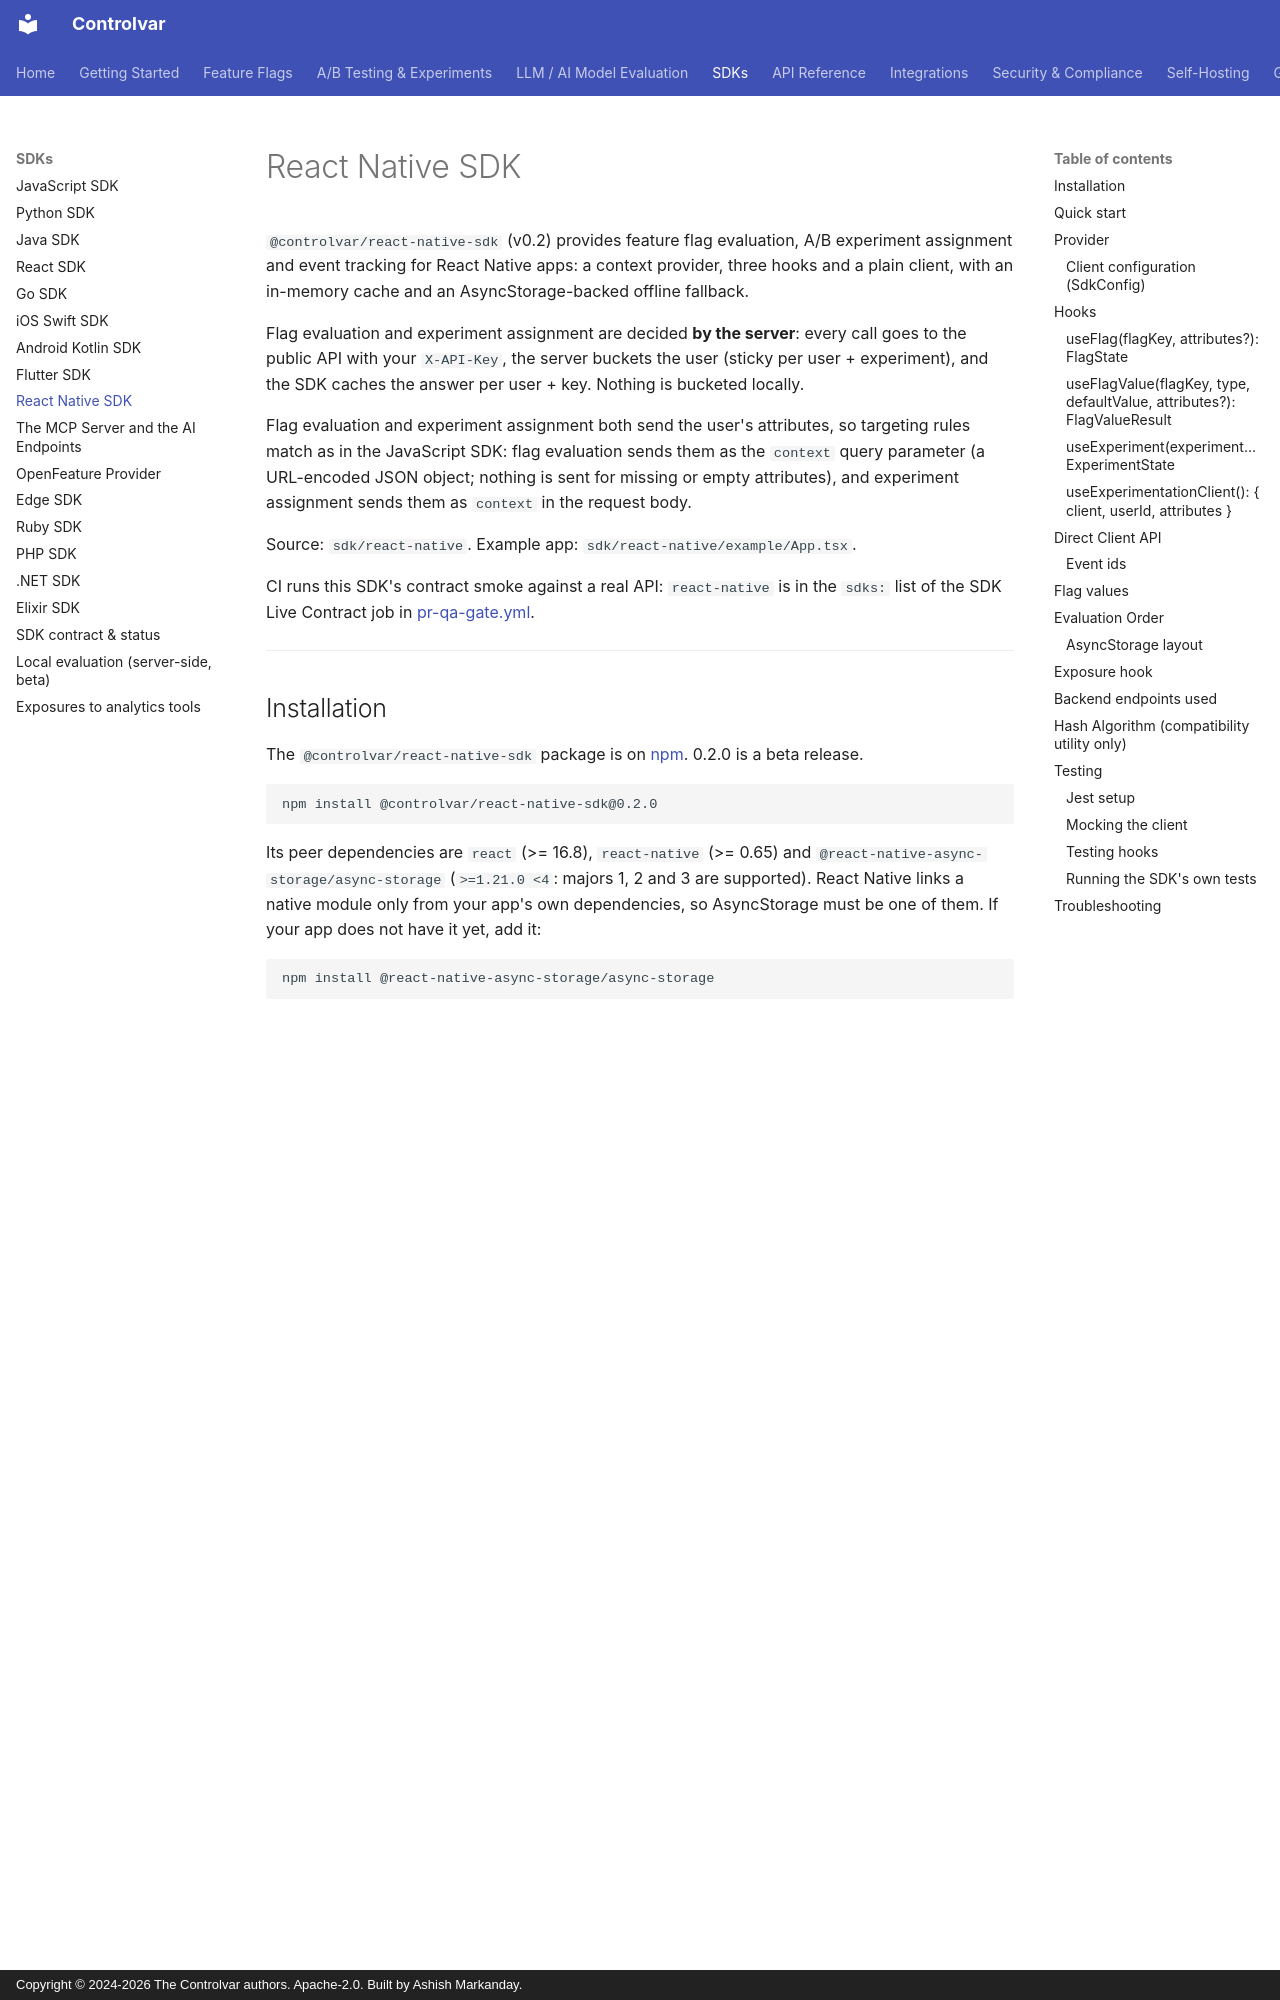

repository: Controlvar/controlvar · page: sdk/react-native/index.html · generator: mkdocs · copyright: Copyright © 2024-2026 The Controlvar authors. Apache-2.0. Built by Ashish Markanday.

# React Native SDK

`@controlvar/react-native-sdk` (v0.2) provides feature flag evaluation, A/B experiment
assignment and event tracking for React Native apps: a context provider, three hooks and a plain
client, with an in-memory cache and an AsyncStorage-backed offline fallback.

Flag evaluation and experiment assignment are decided **by the server**: every call goes to the
public API with your `X-API-Key`, the server buckets the user (sticky per user + experiment), and
the SDK caches the answer per user + key. Nothing is bucketed locally.

Flag evaluation and experiment assignment both send the user's attributes, so targeting rules match as in the JavaScript SDK: flag
evaluation sends them as the `context` query parameter (a URL-encoded JSON object; nothing is
sent for missing or empty attributes), and experiment assignment sends them as `context` in the
request body.

Source: `sdk/react-native`. Example app: `sdk/react-native/example/App.tsx`.

CI runs this SDK's contract smoke against a real API: `react-native` is in the `sdks:` list of the
SDK Live Contract job in [pr-qa-gate.yml](https://github.com/Controlvar/controlvar/blob/main/.github/workflows/pr-qa-gate.yml).

---

## Installation

The `@controlvar/react-native-sdk` package is on
[npm](https://www.npmjs.com/package/@controlvar/react-native-sdk). 0.2.0 is a beta release.

```bash
npm install @controlvar/react-native-sdk@0.2.0
```

Its peer dependencies are `react` (>= 16.8), `react-native` (>= 0.65) and
`@react-native-async-storage/async-storage` (`>=1.21.0 <4`: majors 1, 2 and 3 are supported).
React Native links a native module only from your app's own dependencies, so AsyncStorage must be
one of them. If your app does not have it yet, add it:

```bash
npm install @react-native-async-storage/async-storage
```

An app that already has AsyncStorage keeps its version. Do not put a version or range of
AsyncStorage on that line (such as `@latest`): npm saves it, which moves an app on 1.x or 2.x to
3.x. Your app's own AsyncStorage already satisfies the peer.

- **iOS**: `cd ios && pod install` (required by `@react-native-async-storage/async-storage`).
- **Android**: no additional setup (minSdk 21).
- `md5` is a dependency of the package, imported when the package loads (its entry point
  re-exports `hashUser`), so it must resolve even if you never call `hashUser`. Its type
  declarations, `@types/md5`, are a dependency too, so an app's `tsc` finds them.

To work on the SDK itself, pack it from a clone of this repository instead (it ships TypeScript
source, so there is no build step). `npm pack` writes `controlvar-react-native-sdk-0.2.0.tgz`:

```bash
git clone https://github.com/Controlvar/controlvar.git
cd controlvar/sdk/react-native
npm pack
```

Then, in your app, install the tarball:

```bash
npm install /path/to/controlvar/sdk/react-native/controlvar-react-native-sdk-0.2.0.tgz
```

The SDK Unit Tests workflow packs it and type-checks it in a TypeScript React Native app on every
pull request that changes it; no CI job runs it on a device.

---
